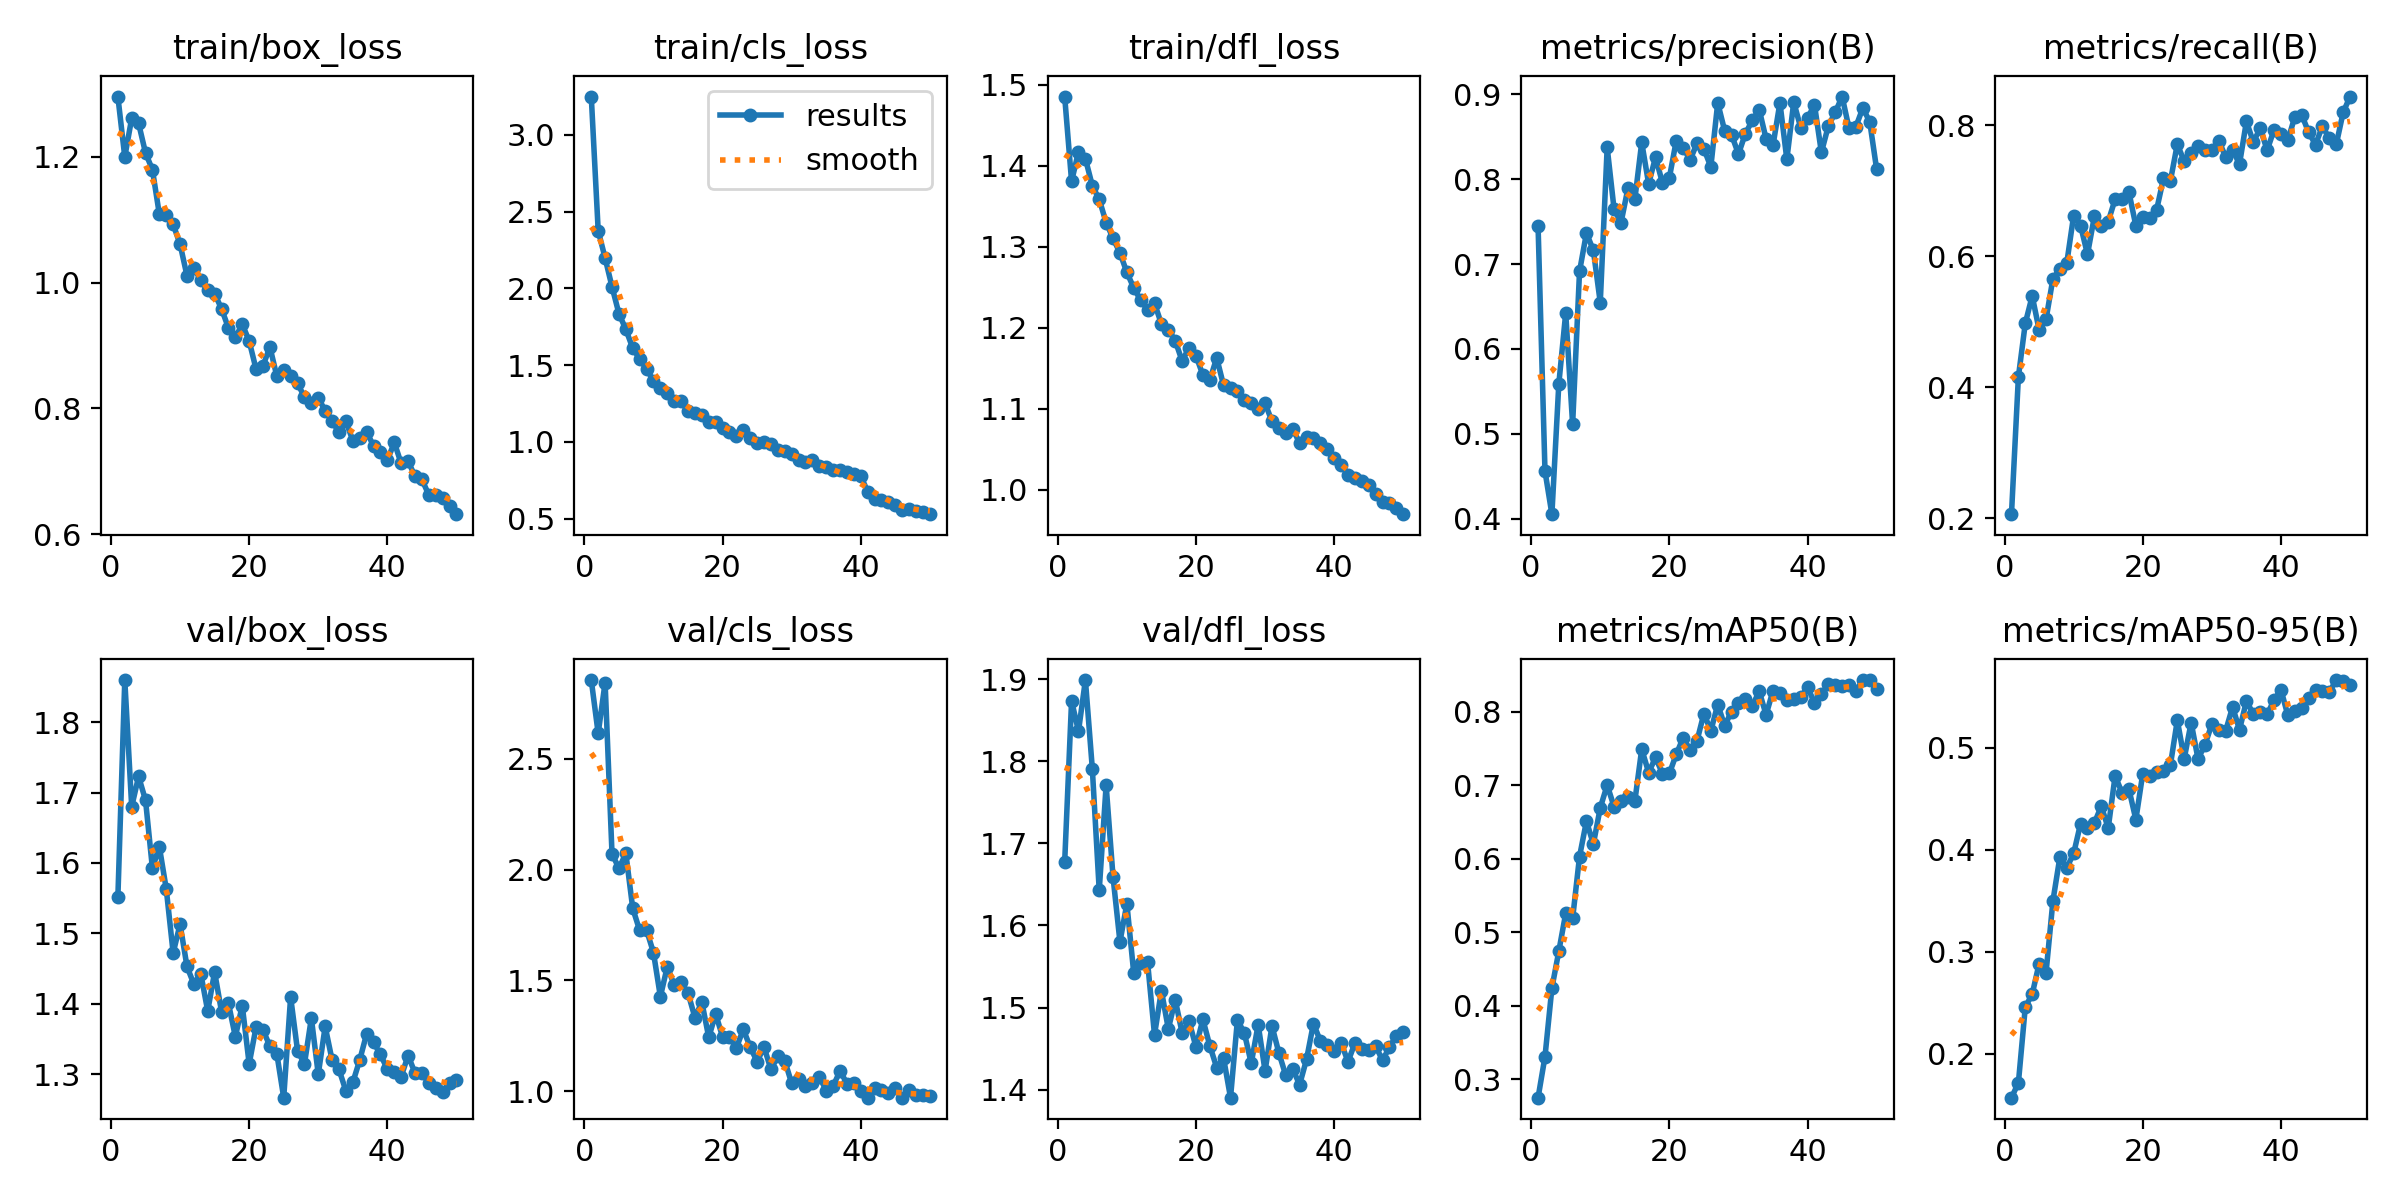

The file beside this chart, header and first rows:
epoch, time, train/box_loss, train/cls_loss, train/dfl_loss, metrics/precision(B), metrics/recall(B), metrics/mAP50(B), metrics/mAP50-95(B), val/box_loss, val/cls_loss, val/dfl_loss, lr/pg0, lr/pg1, lr/pg2
1, 33.61, 1.295, 3.25, 1.486, 0.7448, 0.2059, 0.275, 0.157, 1.551, 2.856, 1.677, 0.0003667, 0.0003667, 0.0003667
2, 63.61, 1.2, 2.377, 1.381, 0.4559, 0.4155, 0.3307, 0.1714, 1.86, 2.615, 1.874, 0.0007225, 0.0007225, 0.0007225
3, 93.03, 1.261, 2.198, 1.418, 0.4052, 0.4976, 0.4241, 0.2459, 1.68, 2.844, 1.837, 0.001064, 0.001064, 0.001064
4, 142.2, 1.253, 2.011, 1.409, 0.5586, 0.5394, 0.4741, 0.2585, 1.723, 2.073, 1.899, 0.001045, 0.001045, 0.001045
5, 207.4, 1.206, 1.836, 1.376, 0.6423, 0.4876, 0.5258, 0.2884, 1.689, 2.005, 1.791, 0.001023, 0.001023, 0.001023
6, 244.1, 1.179, 1.733, 1.359, 0.5111, 0.5037, 0.5188, 0.2795, 1.592, 2.074, 1.643, 0.001001, 0.001001, 0.001001
7, 284.4, 1.109, 1.61, 1.33, 0.6914, 0.5659, 0.6029, 0.3501, 1.623, 1.825, 1.771, 0.000979, 0.000979, 0.000979
8, 334.2, 1.107, 1.541, 1.31, 0.7365, 0.5805, 0.6511, 0.3927, 1.563, 1.726, 1.659, 0.000957, 0.000957, 0.000957
9, 394, 1.092, 1.475, 1.293, 0.7162, 0.5896, 0.6199, 0.3825, 1.472, 1.727, 1.58, 0.000935, 0.000935, 0.000935
10, 477.5, 1.061, 1.398, 1.268, 0.6546, 0.6623, 0.6693, 0.3966, 1.513, 1.625, 1.626, 0.000913, 0.000913, 0.000913
11, 507.1, 1.011, 1.351, 1.249, 0.8375, 0.6469, 0.7002, 0.4259, 1.453, 1.427, 1.541, 0.000891, 0.000891, 0.000891
12, 534.4, 1.023, 1.317, 1.234, 0.7646, 0.603, 0.6706, 0.4212, 1.428, 1.562, 1.554, 0.000869, 0.000869, 0.000869
13, 557.2, 1.004, 1.263, 1.222, 0.7487, 0.661, 0.6792, 0.4264, 1.443, 1.479, 1.555, 0.000847, 0.000847, 0.000847
14, 579.3, 0.9876, 1.265, 1.23, 0.7891, 0.6465, 0.6842, 0.443, 1.39, 1.491, 1.467, 0.000825, 0.000825, 0.000825
15, 607, 0.9824, 1.198, 1.205, 0.7761, 0.6531, 0.678, 0.4213, 1.445, 1.443, 1.521, 0.000803, 0.000803, 0.000803
16, 640.8, 0.9584, 1.19, 1.198, 0.8434, 0.6872, 0.7491, 0.4727, 1.389, 1.332, 1.474, 0.000781, 0.000781, 0.000781
17, 671.1, 0.9279, 1.176, 1.184, 0.7946, 0.6877, 0.7172, 0.4561, 1.401, 1.403, 1.509, 0.000759, 0.000759, 0.000759
18, 702.7, 0.9127, 1.132, 1.159, 0.826, 0.6978, 0.7378, 0.4595, 1.353, 1.243, 1.469, 0.000737, 0.000737, 0.000737
19, 732.3, 0.9339, 1.131, 1.175, 0.7957, 0.6466, 0.7157, 0.4298, 1.397, 1.349, 1.483, 0.000715, 0.000715, 0.000715
20, 759.7, 0.9072, 1.09, 1.166, 0.8018, 0.66, 0.716, 0.4749, 1.314, 1.245, 1.452, 0.000693, 0.000693, 0.000693
21, 791.9, 0.8624, 1.063, 1.142, 0.8456, 0.6592, 0.742, 0.4723, 1.367, 1.244, 1.486, 0.000671, 0.000671, 0.000671
22, 823.9, 0.8677, 1.04, 1.135, 0.8371, 0.6708, 0.7647, 0.4764, 1.363, 1.195, 1.453, 0.000649, 0.000649, 0.000649
23, 857.4, 0.8978, 1.075, 1.163, 0.8228, 0.719, 0.7474, 0.477, 1.34, 1.279, 1.427, 0.000627, 0.000627, 0.000627
24, 889.8, 0.8515, 1.023, 1.129, 0.8424, 0.7151, 0.7603, 0.4833, 1.329, 1.199, 1.438, 0.0006051, 0.0006051, 0.0006051
25, 921.6, 0.8614, 0.9943, 1.125, 0.8358, 0.7714, 0.7975, 0.5272, 1.267, 1.133, 1.39, 0.0005831, 0.0005831, 0.0005831
26, 953.3, 0.8509, 0.9972, 1.122, 0.8146, 0.7449, 0.7739, 0.4896, 1.41, 1.199, 1.485, 0.0005611, 0.0005611, 0.0005611
27, 986.2, 0.8401, 0.9844, 1.11, 0.8901, 0.7579, 0.8098, 0.525, 1.333, 1.098, 1.469, 0.0005391, 0.0005391, 0.0005391
28, 1014, 0.8182, 0.9479, 1.107, 0.8572, 0.7688, 0.7811, 0.4892, 1.314, 1.157, 1.432, 0.0005171, 0.0005171, 0.0005171
29, 1046, 0.8093, 0.9387, 1.099, 0.8524, 0.7623, 0.8002, 0.5031, 1.38, 1.137, 1.479, 0.0004951, 0.0004951, 0.0004951
30, 1079, 0.8173, 0.9202, 1.107, 0.8297, 0.7625, 0.8118, 0.5234, 1.3, 1.036, 1.423, 0.0004731, 0.0004731, 0.0004731
31, 1112, 0.7961, 0.8797, 1.085, 0.8538, 0.7765, 0.8169, 0.5177, 1.368, 1.055, 1.478, 0.0004511, 0.0004511, 0.0004511
32, 1140, 0.7803, 0.8662, 1.076, 0.8693, 0.7518, 0.8078, 0.517, 1.32, 1.023, 1.445, 0.0004291, 0.0004291, 0.0004291
33, 1166, 0.7619, 0.8818, 1.07, 0.8821, 0.7624, 0.8278, 0.5403, 1.307, 1.035, 1.417, 0.0004071, 0.0004071, 0.0004071
34, 1200, 0.7796, 0.8394, 1.076, 0.8475, 0.7409, 0.7958, 0.5179, 1.276, 1.066, 1.425, 0.0003851, 0.0003851, 0.0003851
35, 1233, 0.749, 0.8359, 1.057, 0.84, 0.8061, 0.8287, 0.5461, 1.288, 1.003, 1.406, 0.0003631, 0.0003631, 0.0003631
36, 1256, 0.7525, 0.8151, 1.065, 0.8901, 0.7745, 0.8256, 0.5333, 1.32, 1.023, 1.437, 0.0003411, 0.0003411, 0.0003411
37, 1287, 0.7629, 0.8189, 1.063, 0.8234, 0.7956, 0.8153, 0.535, 1.357, 1.091, 1.48, 0.0003191, 0.0003191, 0.0003191
38, 1319, 0.7405, 0.8067, 1.058, 0.891, 0.7621, 0.8179, 0.5329, 1.345, 1.035, 1.459, 0.0002971, 0.0002971, 0.0002971
39, 1350, 0.7316, 0.7875, 1.05, 0.861, 0.7933, 0.8196, 0.5472, 1.328, 1.036, 1.454, 0.0002751, 0.0002751, 0.0002751
40, 1382, 0.7176, 0.7784, 1.039, 0.8721, 0.7864, 0.8333, 0.5571, 1.307, 0.9987, 1.447, 0.0002531, 0.0002531, 0.0002531
41, 1442, 0.7461, 0.675, 1.03, 0.8878, 0.7772, 0.8121, 0.532, 1.303, 0.9706, 1.457, 0.0002311, 0.0002311, 0.0002311
42, 1473, 0.7127, 0.6279, 1.019, 0.8316, 0.8131, 0.8238, 0.5363, 1.297, 1.014, 1.434, 0.0002091, 0.0002091, 0.0002091
43, 1503, 0.7164, 0.6194, 1.015, 0.8627, 0.8163, 0.8374, 0.5395, 1.326, 1.003, 1.456, 0.0001871, 0.0001871, 0.0001871
44, 1533, 0.6922, 0.605, 1.011, 0.8787, 0.7894, 0.8361, 0.549, 1.302, 0.9907, 1.449, 0.0001651, 0.0001651, 0.0001651
45, 1556, 0.6873, 0.5873, 1.006, 0.8975, 0.7708, 0.8343, 0.5569, 1.302, 1.012, 1.448, 0.0001431, 0.0001431, 0.0001431
46, 1581, 0.6626, 0.5589, 0.9941, 0.86, 0.7987, 0.8363, 0.556, 1.287, 0.9706, 1.453, 0.0001211, 0.0001211, 0.0001211
47, 1611, 0.6632, 0.5613, 0.9852, 0.8621, 0.78, 0.8277, 0.555, 1.28, 1.006, 1.436, 9.91012e-05, 9.91012e-05, 9.91012e-05
48, 1641, 0.6576, 0.548, 0.9829, 0.8841, 0.7709, 0.8431, 0.5667, 1.274, 0.9817, 1.452, 7.71034e-05, 7.71034e-05, 7.71034e-05
49, 1668, 0.6457, 0.5433, 0.9768, 0.8676, 0.8198, 0.843, 0.5654, 1.287, 0.9815, 1.466, 5.51056e-05, 5.51056e-05, 5.51056e-05
50, 1698, 0.6321, 0.5287, 0.9697, 0.8115, 0.8441, 0.8307, 0.5617, 1.292, 0.9772, 1.47, 3.31078e-05, 3.31078e-05, 3.31078e-05
